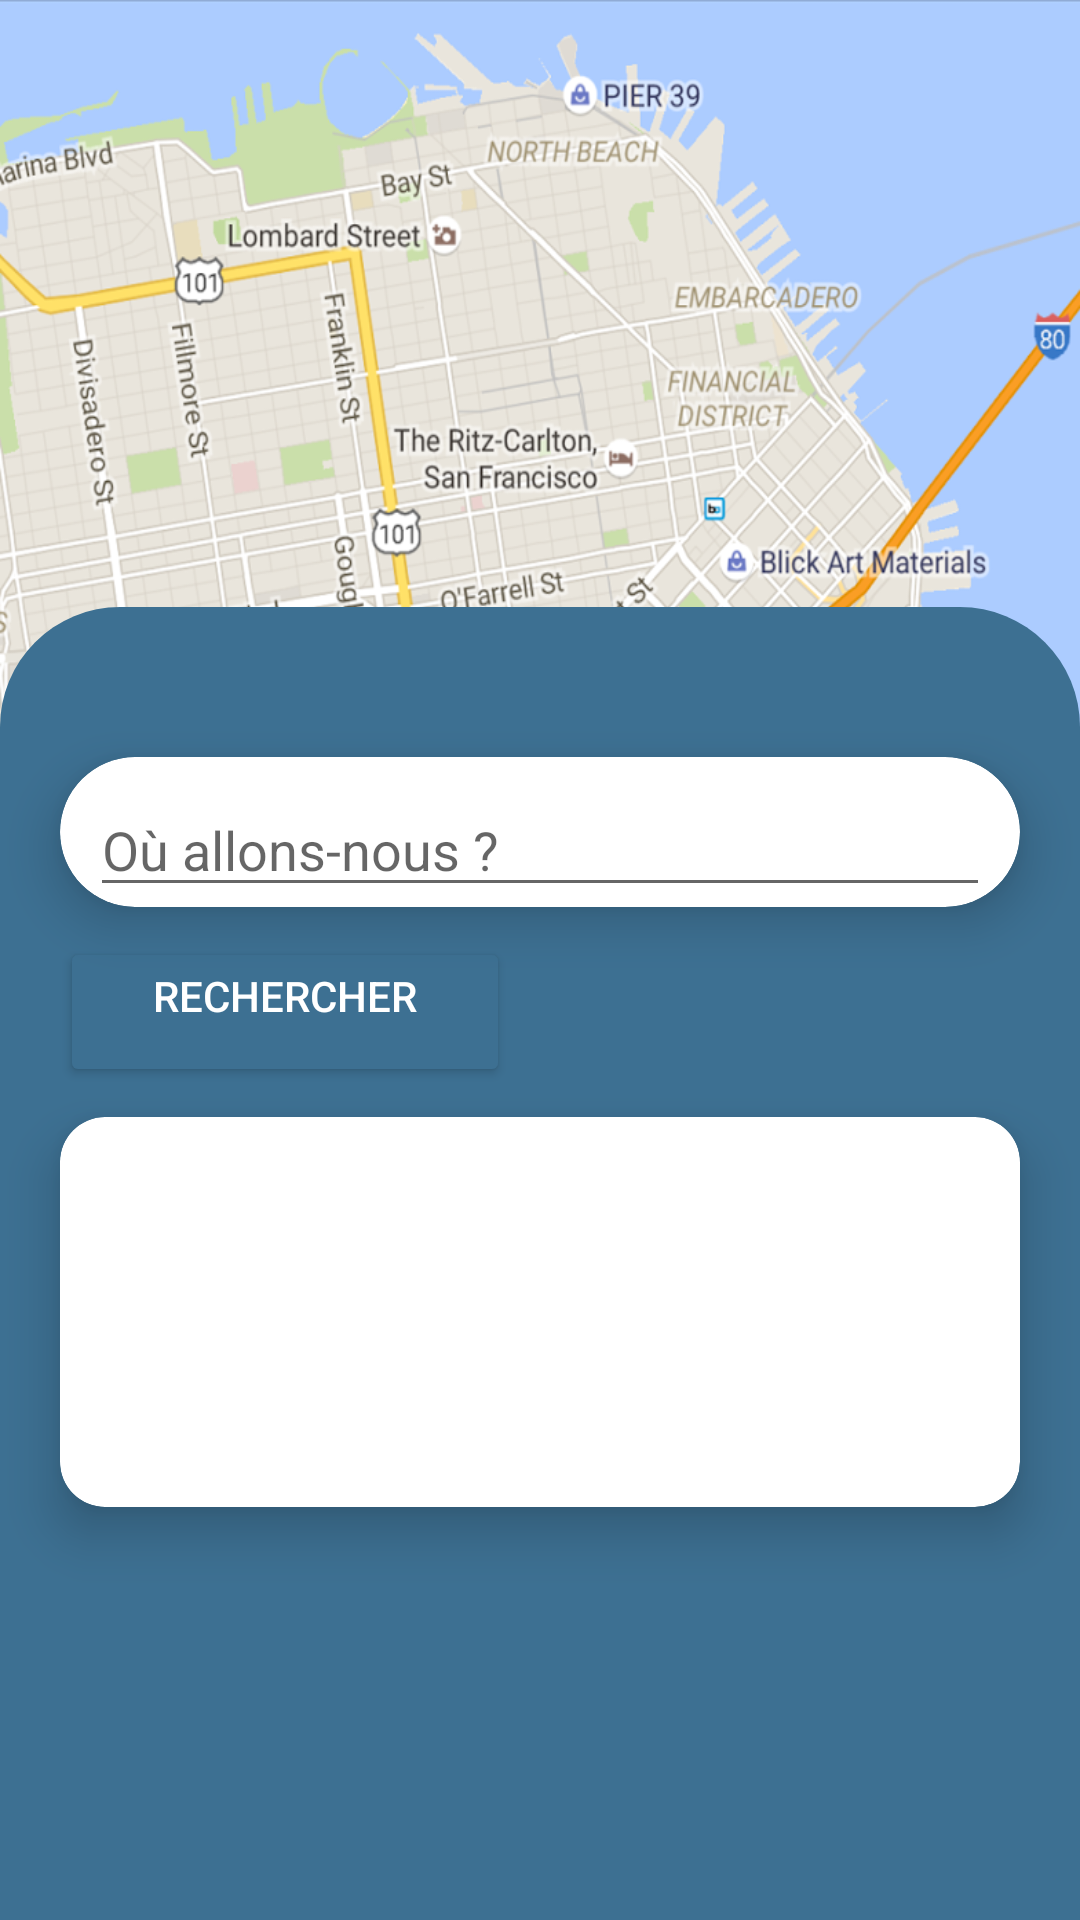

Android layout source for this screen:
<!-- AndroidManifest.xml: application theme Theme.ESGIMapper -->
<!-- res/layout/activity_main.xml -->
<?xml version="1.0" encoding="utf-8"?>
<androidx.constraintlayout.widget.ConstraintLayout xmlns:android="http://schemas.android.com/apk/res/android"
    xmlns:app="http://schemas.android.com/apk/res-auto"
    xmlns:tools="http://schemas.android.com/tools"
    android:layout_width="match_parent"
    android:layout_height="match_parent"
    tools:context=".MainActivity"
    android:background="@drawable/map">

    <androidx.coordinatorlayout.widget.CoordinatorLayout
        android:layout_width="match_parent"
        android:layout_height="match_parent"
        tools:context=".MainActivity">

        <FrameLayout
            android:id="@+id/sheet"
            android:layout_width="match_parent"
            android:layout_height="560dp"
            android:background="@drawable/round"
            app:layout_behavior="com.google.android.material.bottomsheet.BottomSheetBehavior">

            <ImageView
                android:layout_width="60dp"
                android:layout_height="wrap_content"
                android:layout_gravity="center|top"
                android:scaleType="centerCrop"
                android:src="@drawable/ic_baseline_remove_24"></ImageView>

            <androidx.cardview.widget.CardView
                android:layout_width="match_parent"
                android:layout_height="50dp"
                android:layout_marginTop="50dp"
                android:layout_marginStart="20dp"
                android:layout_marginEnd="20dp"
                app:cardCornerRadius="100dp"
                app:cardElevation="10dp">

                <EditText
                    android:id="@+id/editSearch"
                    android:layout_width="match_parent"
                    android:layout_height="wrap_content"
                    android:layout_marginTop="10dp"
                    android:layout_marginStart="10dp"
                    android:layout_marginEnd="10dp"
                    android:drawableStart="@drawable/ic_baseline_search_24"
                    android:drawablePadding="5dp"
                    android:hint="Où allons-nous ?" />
            </androidx.cardview.widget.CardView>

            <Button
                android:id="@+id/btnSearch1"
                android:layout_width="150dp"
                android:layout_height="50dp"
                android:layout_marginTop="110dp"
                android:layout_marginStart="20dp"
                android:text="Rechercher"
                android:textColor="@color/white"
                android:backgroundTint="#3D7092"
                app:layout_constraintTop_toBottomOf="@+id/editSearch"
                android:gravity="center_horizontal"/>

            <androidx.cardview.widget.CardView
                android:layout_width="match_parent"
                android:layout_height="130dp"
                android:layout_marginTop="170dp"
                android:layout_marginRight="20dp"
                android:layout_marginLeft="20dp"
                app:cardCornerRadius="15dp"
                app:cardElevation="10dp">

                <androidx.constraintlayout.widget.ConstraintLayout xmlns:android="http://schemas.android.com/apk/res/android"
                    xmlns:tools="http://schemas.android.com/tools"
                    android:layout_width="match_parent"
                    android:layout_height="match_parent"
                    tools:context=".MainActivity">

                    <androidx.recyclerview.widget.RecyclerView
                        android:id="@+id/recyclerView"
                        android:layout_width="match_parent"
                        android:layout_height="match_parent" >

                    </androidx.recyclerview.widget.RecyclerView>

                </androidx.constraintlayout.widget.ConstraintLayout>
            </androidx.cardview.widget.CardView>

        </FrameLayout>
    </androidx.coordinatorlayout.widget.CoordinatorLayout>
</androidx.constraintlayout.widget.ConstraintLayout>
<!-- resources referenced by this layout -->
<resources>
  <color name="white">#FFFFFFFF</color>
  <!-- drawable map: png bitmap (drawable, 963312 bytes) -->
  <!-- drawable round (drawable) -->
  <?xml version="1.0" encoding="utf-8"?>
  <shape xmlns:android="http://schemas.android.com/apk/res/android">
  
      <solid android:color="@color/blue_app"></solid>
      <corners android:topLeftRadius="40dp" android:topRightRadius="40dp"/>
  
  </shape>
  <style name="Theme.ESGIMapper" parent="Theme.MaterialComponents.DayNight.DarkActionBar">
          
          <item name="colorPrimary">@color/purple_500</item>
          <item name="colorPrimaryVariant">@color/purple_700</item>
          <item name="colorOnPrimary">@color/white</item>
          
          <item name="colorSecondary">@color/teal_200</item>
          <item name="colorSecondaryVariant">@color/teal_700</item>
          <item name="colorOnSecondary">@color/black</item>
          
          <item name="android:statusBarColor" tools:targetApi="l">?attr/colorPrimaryVariant</item>
          
      </style>
  <color name="blue_app">#3D7092</color>
  <color name="purple_500">#FF6200EE</color>
  <color name="purple_700">#FF3700B3</color>
  <color name="teal_200">#FF03DAC5</color>
  <color name="teal_700">#FF018786</color>
  <color name="black">#FF000000</color>
</resources>
